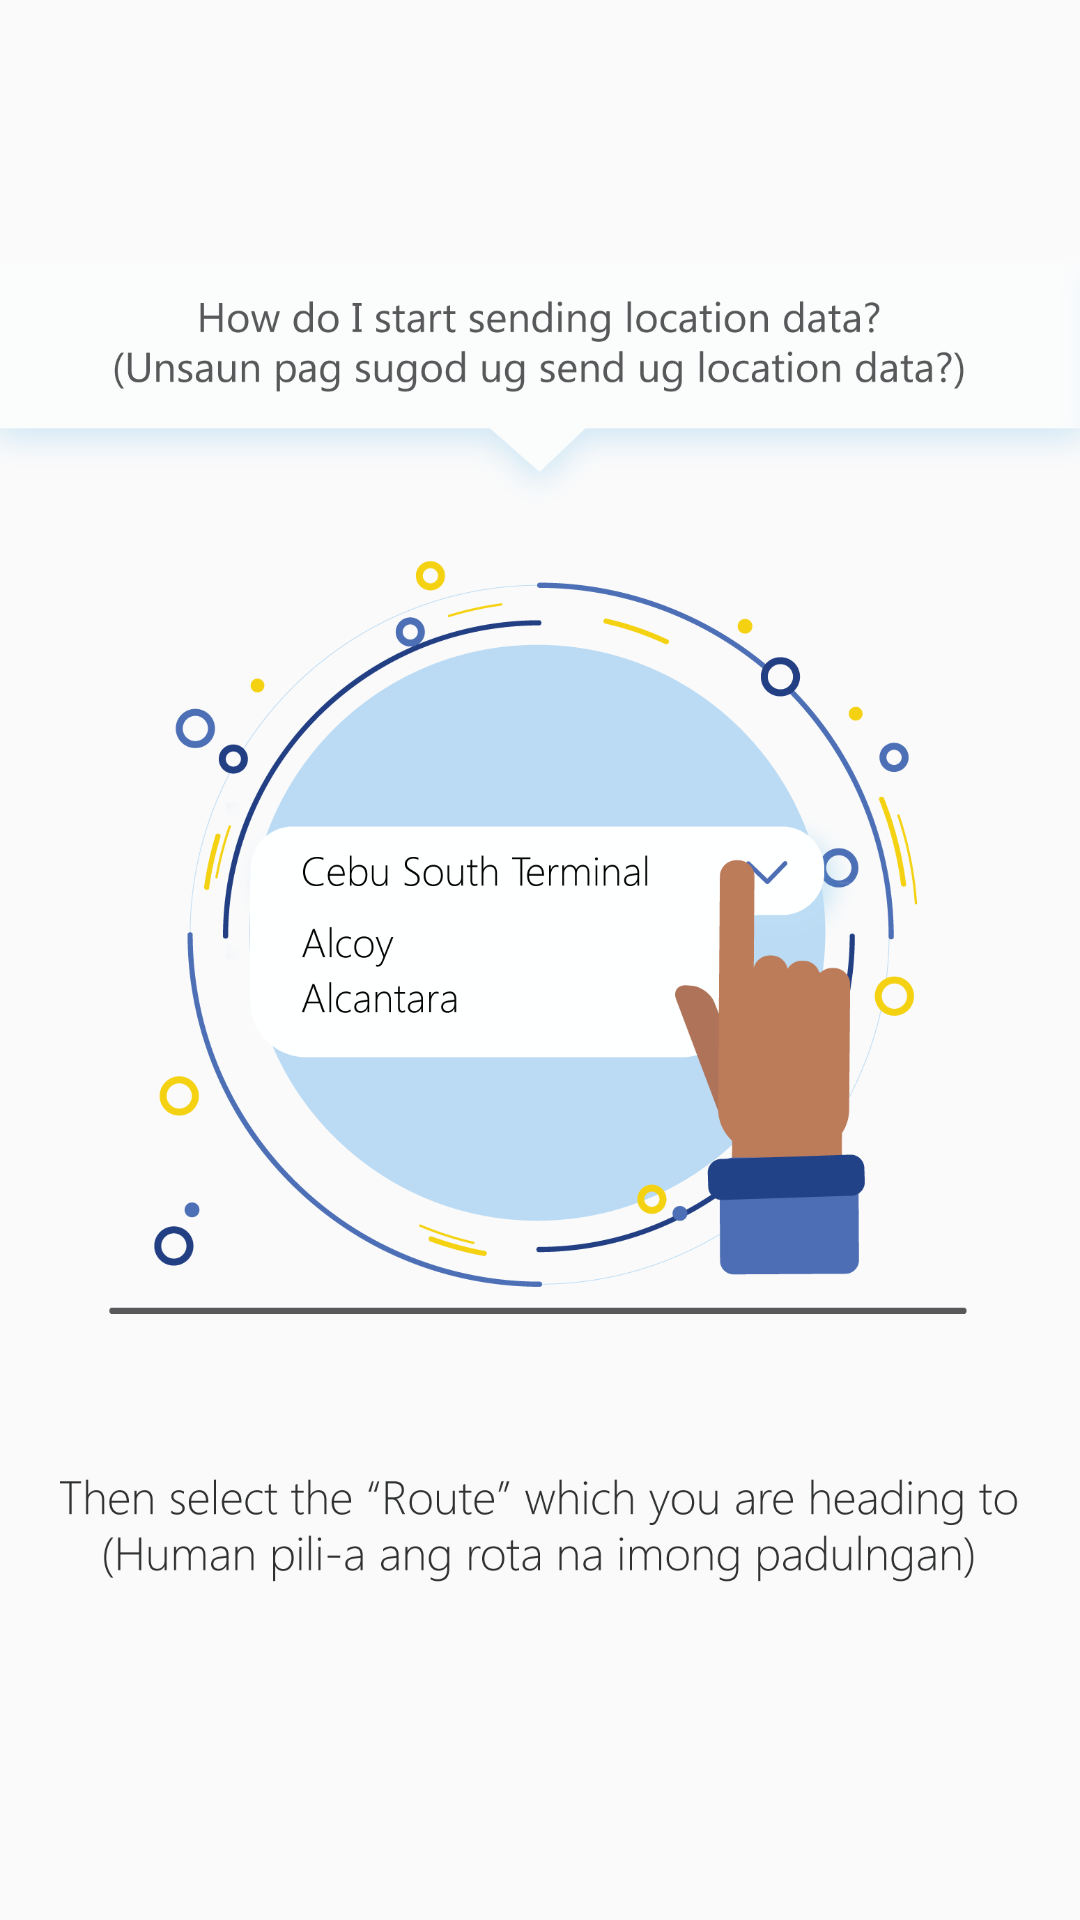

This screen was rendered from an Android layout file. Write that file and the resources it references.
<!-- AndroidManifest.xml: application theme AppTheme.NoActionBar -->
<!-- res/layout/answer1_2.xml -->
<?xml version="1.0" encoding="utf-8"?>
<LinearLayout xmlns:android="http://schemas.android.com/apk/res/android"
    android:orientation="vertical" android:layout_width="match_parent"
    android:layout_height="match_parent">

    <ImageView
        android:layout_below="@+id/text_help"
        android:layout_width="match_parent"
        android:layout_height="match_parent"
        android:src="@drawable/trans_1_2"/>

</LinearLayout>
<!-- resources referenced by this layout -->
<resources>
  <!-- drawable trans_1_2: png bitmap (drawable-xhdpi, 138472 bytes) -->
  <style name="AppTheme.NoActionBar">
          <item name="windowActionBar">false</item>
          <item name="windowNoTitle">true</item>
      </style>
</resources>
